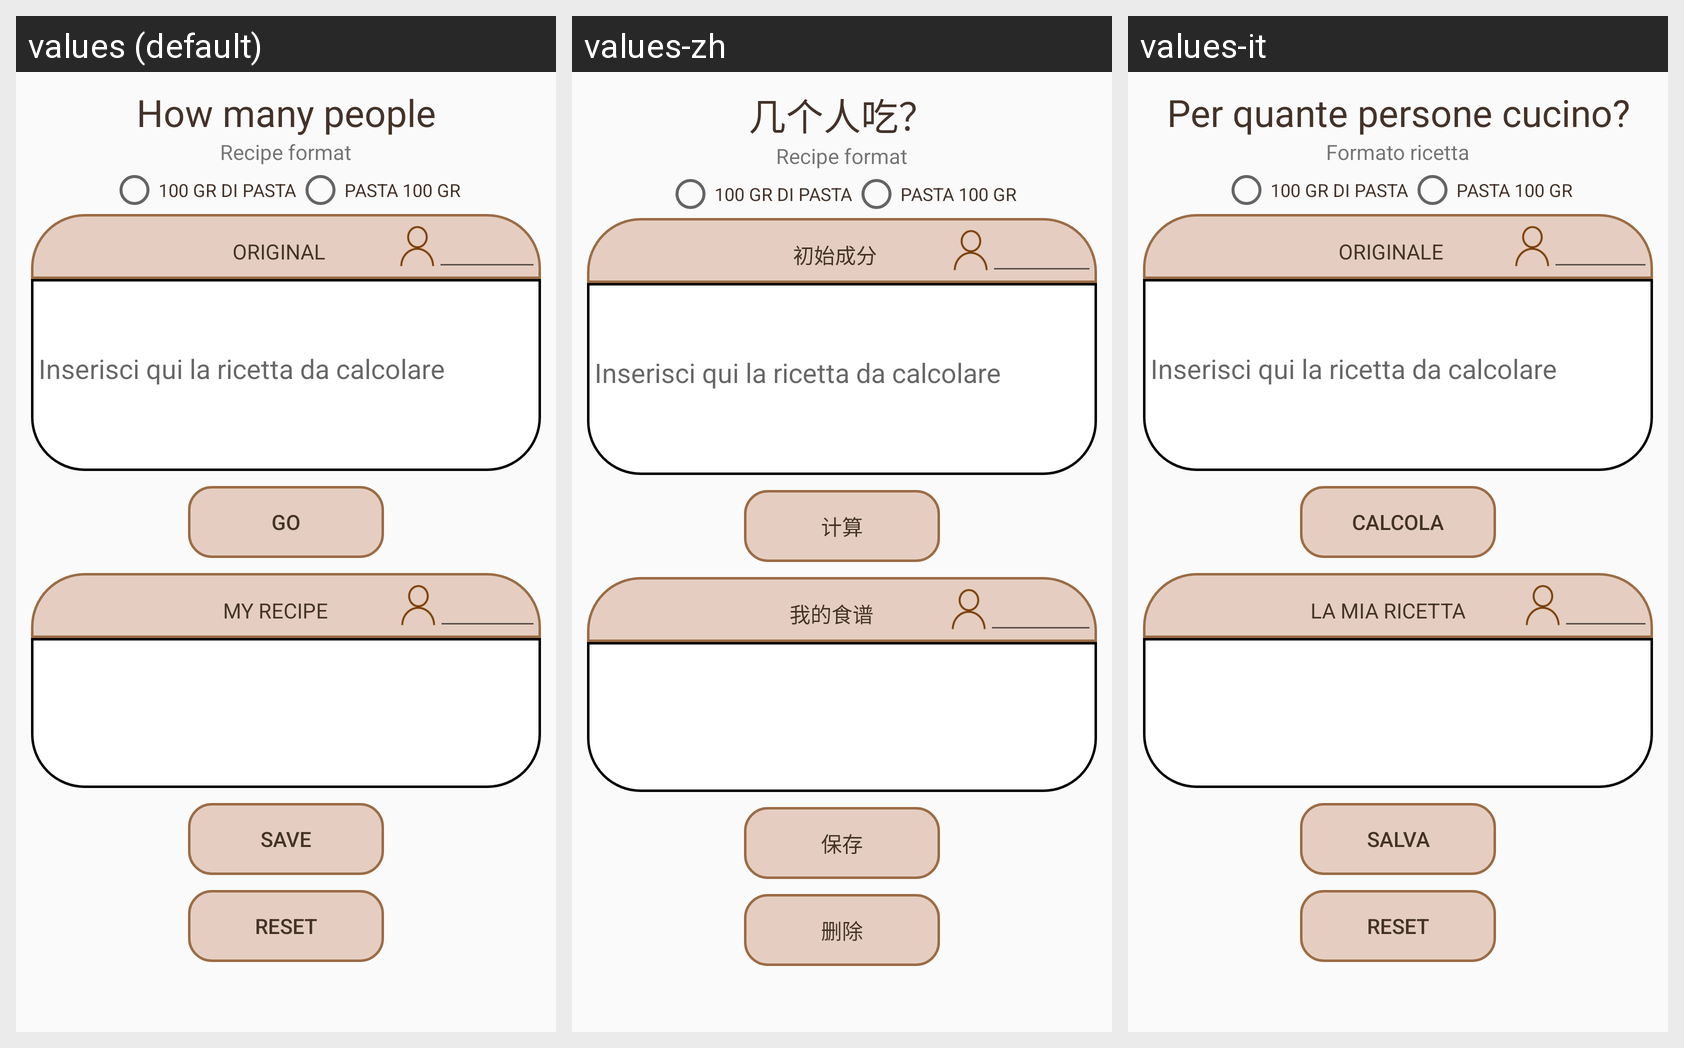

Strings drawn on this Android screen and how each of the app's shown locales translates them:
Android screen res/layout/fragment_calcolatore_dosi.xml rendered under 3 locales, left to right: values (default), values-zh, values-it. Device: Nexus 5 (rendered at 1080×1920; each locale shown at half size, 540×960, under a caption strip naming it); theme AppTheme.
Strings drawn on this screen, with the default value and each locale's value (text and hints the layout hard-codes appear in the picture but are not listed):

calcolatore_dosi_tipo
  values: How many people
  values-zh: 几个人吃？
  values-it: Per quante persone cucino?

formato_ricetta
  values: Recipe format
  values-zh: Recipe format
  values-it: Formato ricetta

originale
  values: ORIGINAL
  values-zh: 初始成分
  values-it: ORIGINALE

calcola
  values: GO
  values-zh: 计算
  values-it: CALCOLA

mia_ricetta
  values: MY RECIPE
  values-zh: 我的食谱
  values-it: LA MIA RICETTA

salva
  values: SAVE
  values-zh: 保存
  values-it: SALVA

reset
  values: RESET
  values-zh: 删除
  values-it: RESET
